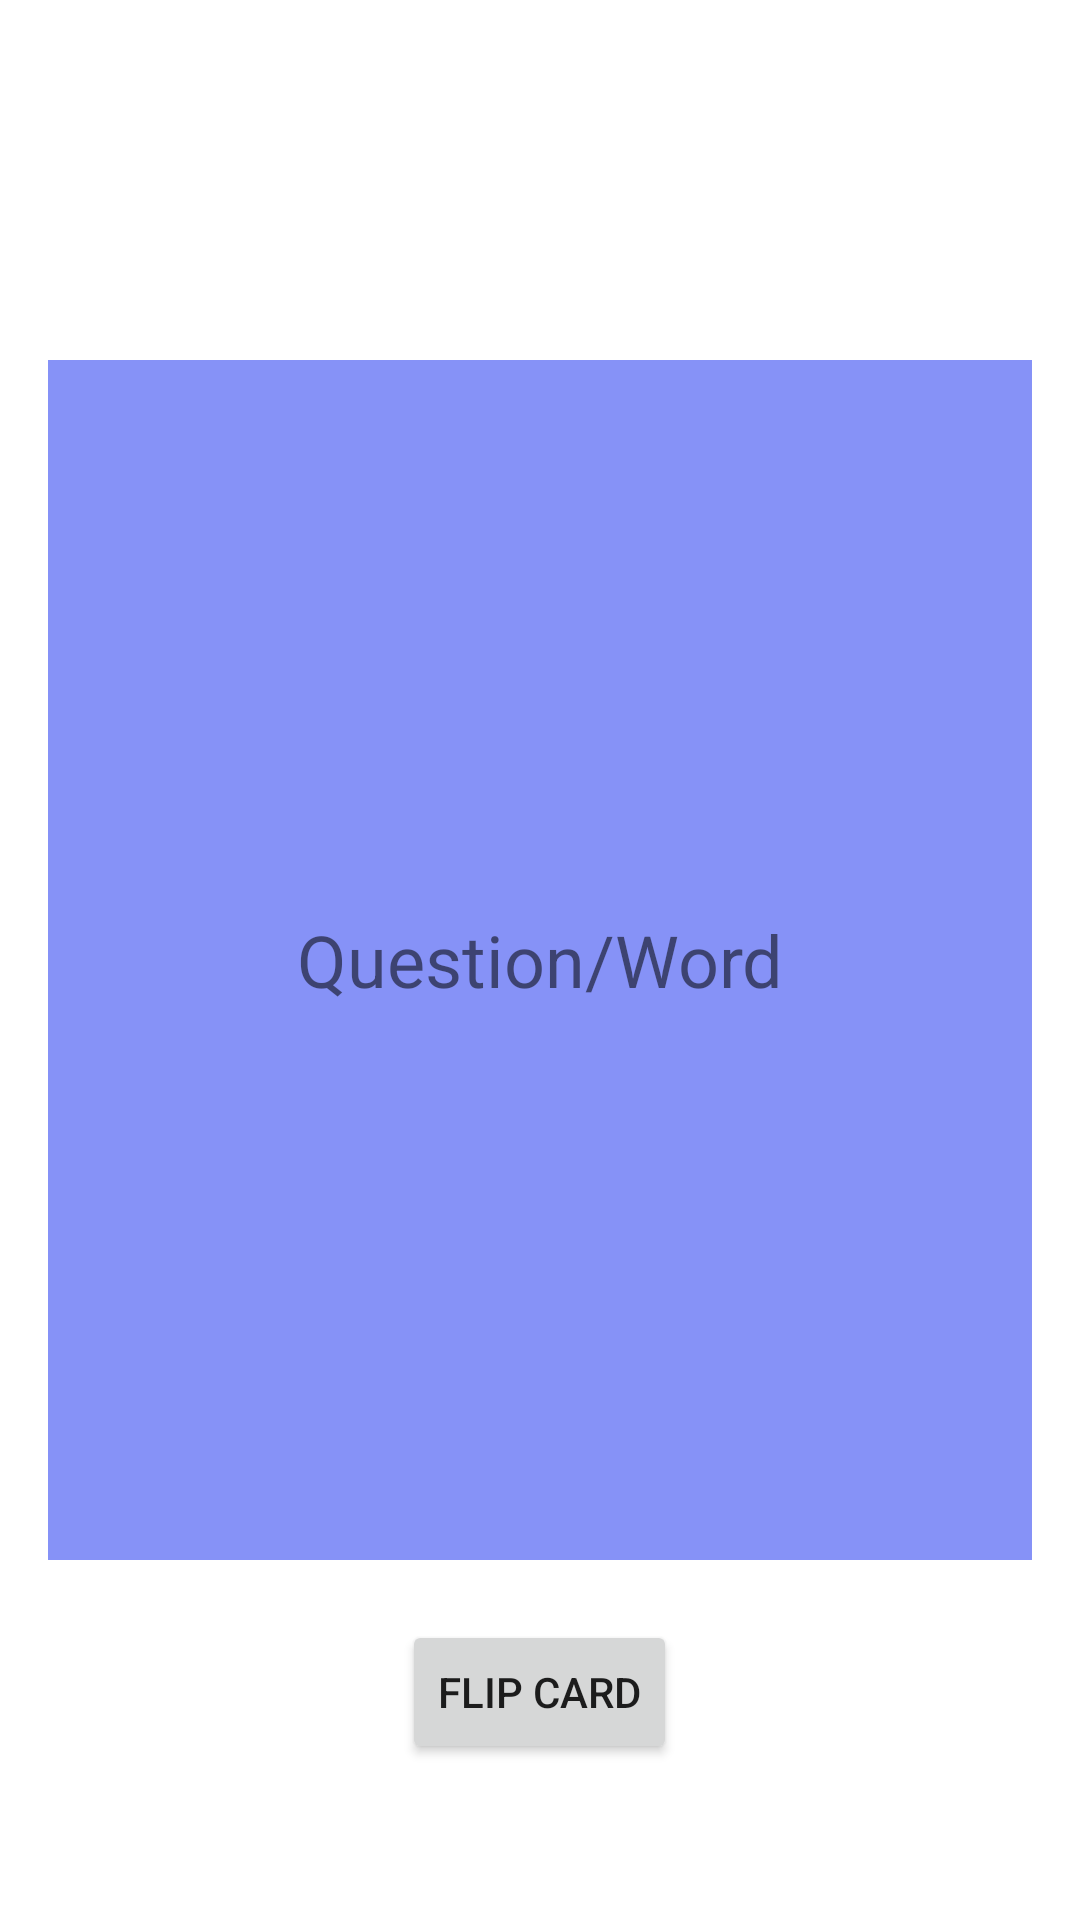

Here is an Android app screen rendered from its layout file. Give the layout XML and the strings, colors and styles it references.
<!-- AndroidManifest.xml: application theme Theme.Uptrip -->
<!-- res/layout/activity_flash_cards.xml -->
<?xml version="1.0" encoding="utf-8"?>
<RelativeLayout xmlns:android="http://schemas.android.com/apk/res/android"
    android:layout_width="match_parent"
    android:layout_height="match_parent"
    android:padding="16dp">

    
    <FrameLayout
        android:id="@+id/flashcard_container"
        android:layout_width="match_parent"
        android:layout_height="400dp"
        android:layout_centerInParent="true"
        android:background="@color/lavender"
        >

        
        <TextView
            android:id="@+id/flashcard_front"
            android:layout_width="match_parent"
            android:layout_height="match_parent"
            android:text="Question/Word"
            android:textSize="24sp"
            android:gravity="center"
            android:visibility="visible" />

        
        <TextView
            android:id="@+id/flashcard_back"
            android:layout_width="match_parent"
            android:layout_height="match_parent"
            android:text="Answer/Definition"
            android:textSize="24sp"
            android:gravity="center"
            android:visibility="gone" />
    </FrameLayout>

    
    <Button
        android:id="@+id/btnFlipCard"
        android:layout_width="wrap_content"
        android:layout_height="wrap_content"
        android:text="Flip Card"
        android:layout_below="@id/flashcard_container"
        android:layout_marginTop="20dp"
        android:layout_centerHorizontal="true" />

    


</RelativeLayout>
<!-- resources referenced by this layout -->
<resources>
  <color name="lavender">#8692f7</color>
  <style name="Theme.Uptrip" parent="Base.Theme.Uptrip" />
  <style name="Base.Theme.Uptrip" parent="Theme.MaterialComponents.DayNight.NoActionBar">
          
          <item name="colorPrimary">@color/lavender</item>
          <item name="colorPrimaryVariant">@color/lavender</item>
          <item name="colorOnPrimary">@color/white</item>
  
          
          <item name="colorSecondary">@color/teal_200</item>
          <item name="colorSecondaryVariant">@color/teal_700</item>
          <item name="colorOnSecondary">@color/black</item>
  
          
          <item name="android:statusBarColor">?attr/colorPrimaryVariant</item>
  
          
      </style>
  <color name="white">#FFFFFFFF</color>
  <color name="teal_200">#FF03DAC5</color>
  <color name="teal_700">#FF018786</color>
  <color name="black">#FF000000</color>
</resources>
